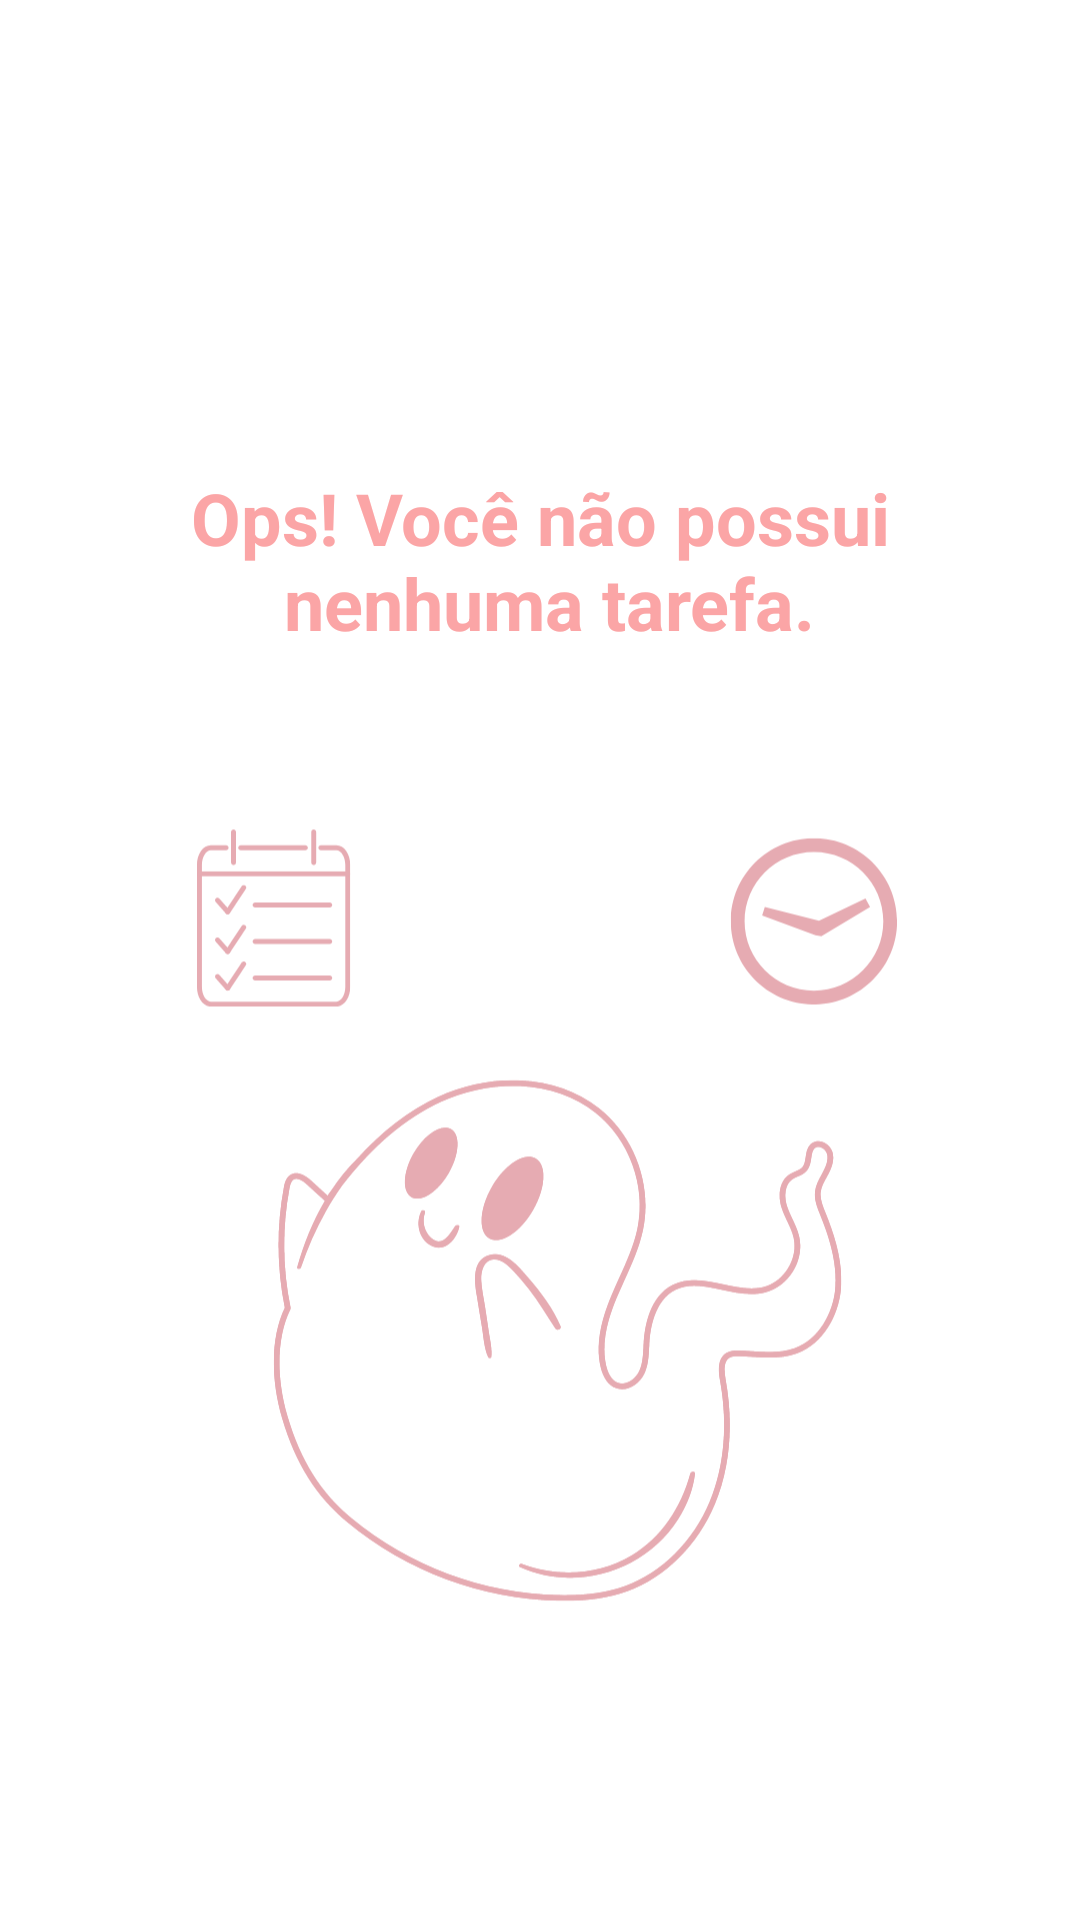

The Android layout XML behind this screen, and the referenced resources:
<!-- AndroidManifest.xml: application theme Theme.ToDoList -->
<!-- res/layout/empyte_state.xml -->
<?xml version="1.0" encoding="utf-8"?>
<androidx.constraintlayout.widget.ConstraintLayout xmlns:android="http://schemas.android.com/apk/res/android"
    xmlns:app="http://schemas.android.com/apk/res-auto"
    android:id="@+id/empyte_state"
    android:layout_width="match_parent"
    android:layout_height="match_parent"
    android:layout_margin="24dp">

    <TextView
        android:id="@+id/tv_message"
        android:layout_width="0dp"
        android:layout_height="wrap_content"
        android:layout_marginBottom="16dp"
        android:gravity="center"
        android:text="@string/label_you_dont_have_task"
        android:textColor="@color/pink_100"
        android:textSize="24sp"
        android:textStyle="bold"
        app:layout_constraintBottom_toTopOf="@id/iv_image"
        app:layout_constraintEnd_toEndOf="parent"
        app:layout_constraintStart_toStartOf="parent" />

    <androidx.appcompat.widget.AppCompatImageView
        android:id="@+id/iv_image"
        android:layout_width="wrap_content"
        android:layout_height="wrap_content"
        android:layout_marginBottom="32dp"
        app:layout_constraintBottom_toBottomOf="parent"
        app:layout_constraintEnd_toEndOf="parent"
        app:layout_constraintStart_toStartOf="parent"
        app:srcCompat="@drawable/ic_design_empyte_state" />

</androidx.constraintlayout.widget.ConstraintLayout>
<!-- resources referenced by this layout -->
<resources>
  <color name="pink_100">#FBA5A6</color>
  <!-- drawable ic_design_empyte_state: vector/xml drawable (drawable, 19092 chars, omitted) -->
  <string name="label_you_dont_have_task">Ops! Você não possui\n nenhuma tarefa.</string>
  <style name="Theme.ToDoList" parent="Theme.MaterialComponents.Light.NoActionBar">
          <item name="colorPrimary">@color/pink_100</item>
          <item name="colorPrimaryDark">@color/pink_300</item>
  
          <item name="colorSecondary">@color/pink_300</item>
          <item name="colorOnSecondary">@color/black</item>
      </style>
  <color name="pink_300">#F3637C</color>
  <color name="black">#FF000000</color>
</resources>
